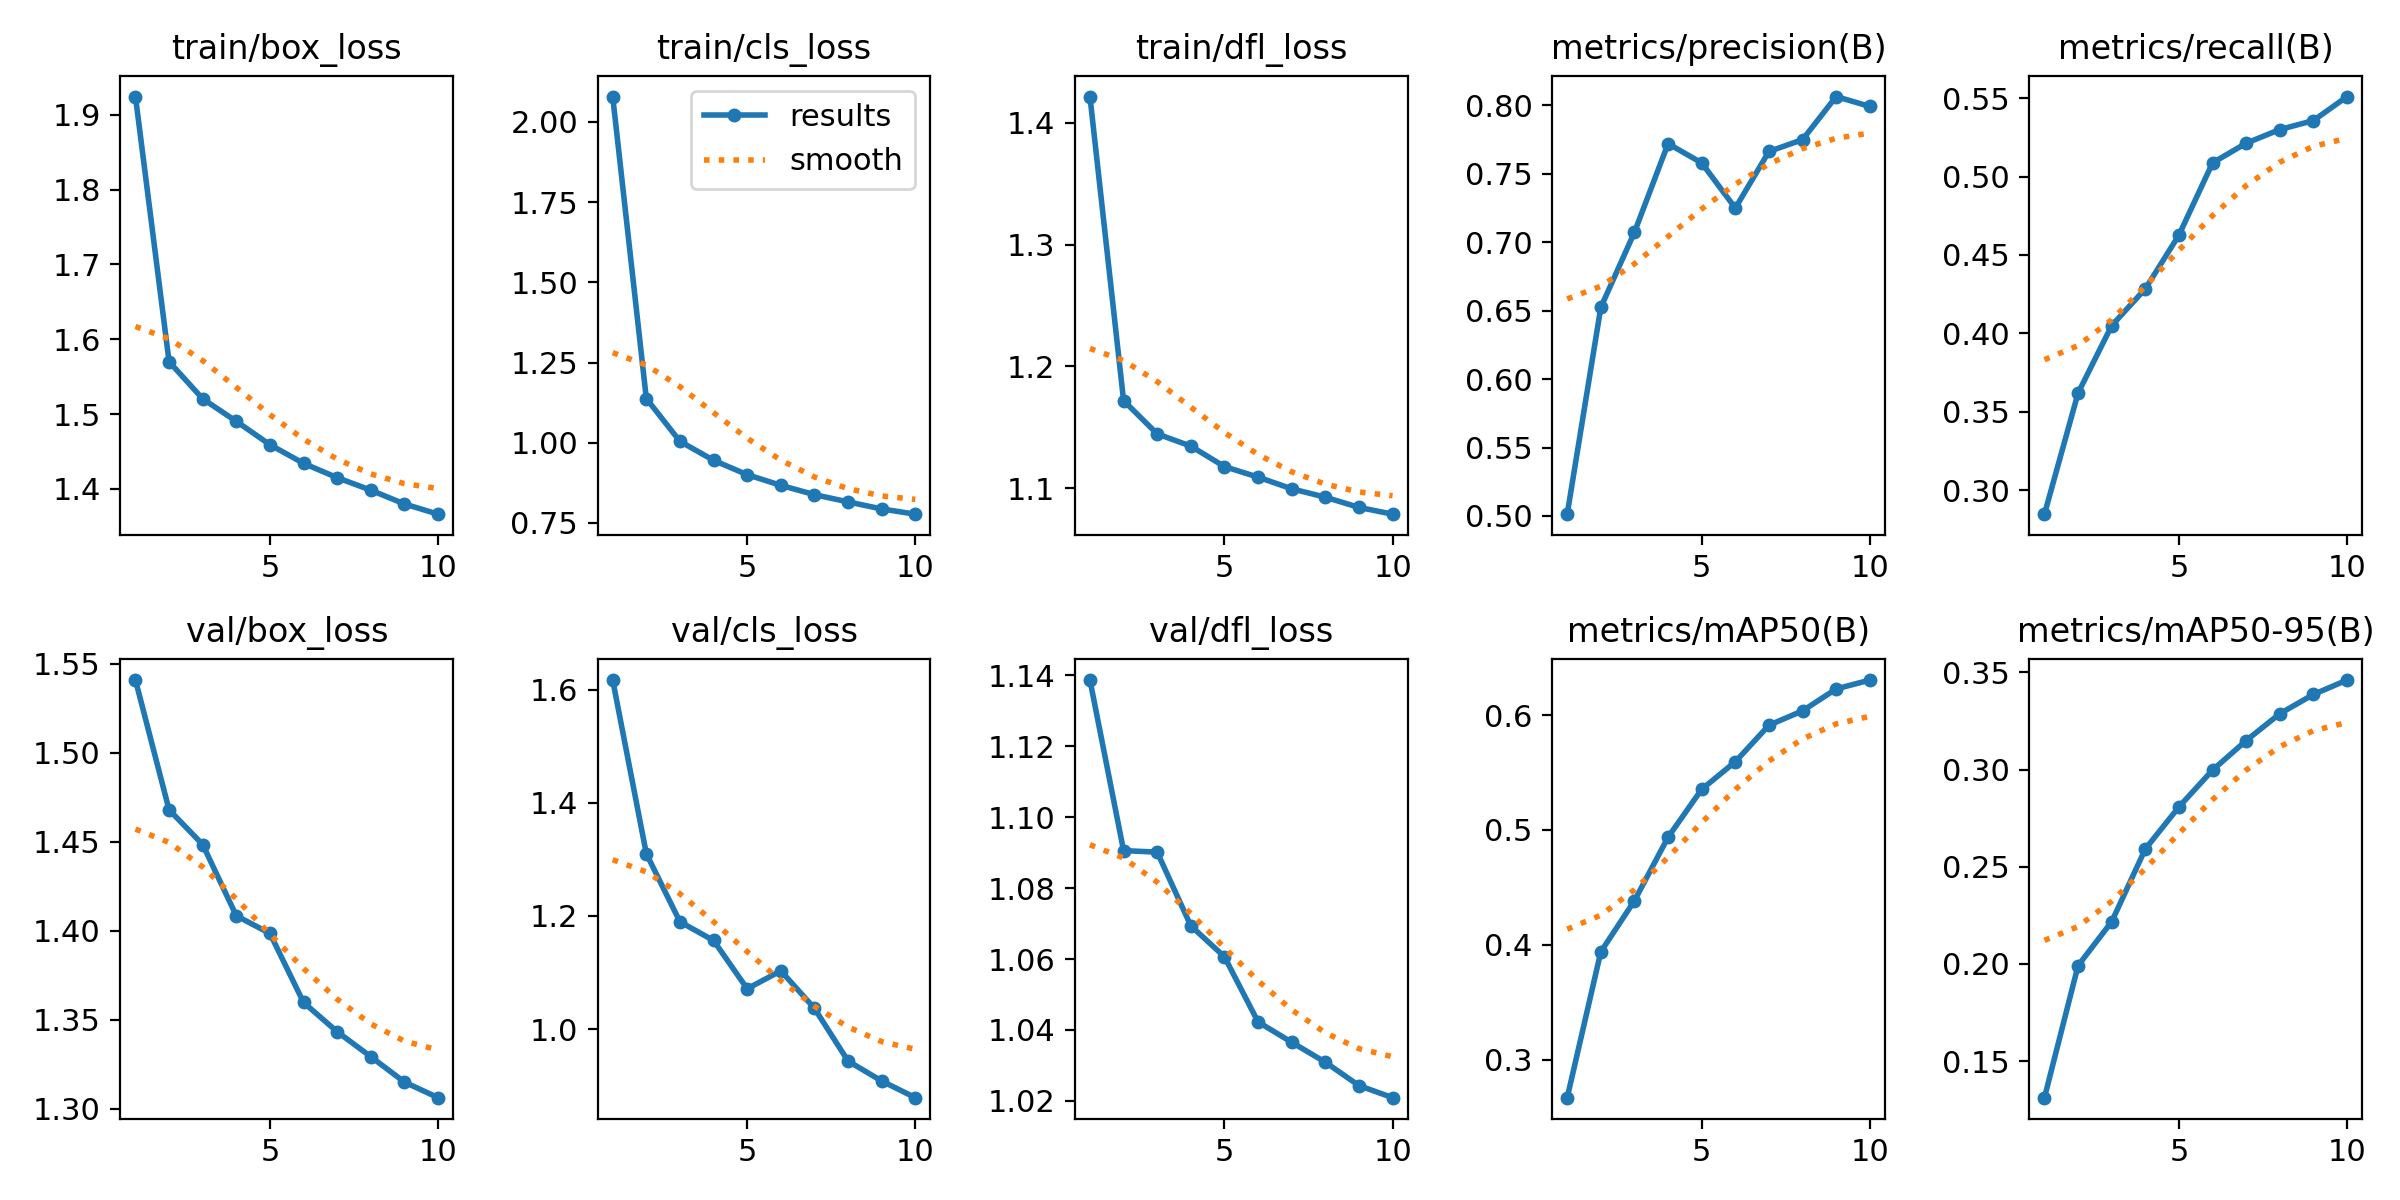

Data behind this chart, as committed beside it:
epoch, time, train/box_loss, train/cls_loss, train/dfl_loss, metrics/precision(B), metrics/recall(B), metrics/mAP50(B), metrics/mAP50-95(B), val/box_loss, val/cls_loss, val/dfl_loss, lr/pg0, lr/pg1, lr/pg2
1, 781.1, 1.925, 2.079, 1.421, 0.5013, 0.2846, 0.267, 0.1312, 1.541, 1.617, 1.139, 0.0002221, 0.0002221, 0.0002221
2, 1554, 1.57, 1.138, 1.172, 0.6523, 0.3619, 0.3939, 0.1991, 1.468, 1.31, 1.091, 0.0004004, 0.0004004, 0.0004004
3, 2323, 1.52, 1.004, 1.145, 0.7072, 0.405, 0.4384, 0.2218, 1.448, 1.19, 1.09, 0.0005347, 0.0005347, 0.0005347
4, 3042, 1.49, 0.9451, 1.135, 0.7719, 0.4284, 0.4937, 0.2591, 1.408, 1.157, 1.069, 0.0004689, 0.0004689, 0.0004689
5, 3755, 1.459, 0.9004, 1.118, 0.7578, 0.4627, 0.5353, 0.2808, 1.399, 1.071, 1.061, 0.0004029, 0.0004029, 0.0004029
6, 4463, 1.434, 0.8672, 1.109, 0.7248, 0.5088, 0.5593, 0.2997, 1.36, 1.103, 1.042, 0.0003368, 0.0003368, 0.0003368
7, 5170, 1.415, 0.8382, 1.1, 0.7662, 0.5213, 0.5911, 0.3149, 1.343, 1.037, 1.037, 0.0002708, 0.0002708, 0.0002708
8, 5879, 1.398, 0.8156, 1.093, 0.7749, 0.5301, 0.6036, 0.3287, 1.329, 0.9436, 1.031, 0.0002048, 0.0002048, 0.0002048
9, 6589, 1.38, 0.7936, 1.084, 0.8063, 0.5358, 0.6227, 0.3386, 1.315, 0.9084, 1.024, 0.0001387, 0.0001387, 0.0001387
10, 7295, 1.366, 0.7773, 1.079, 0.7991, 0.5511, 0.6304, 0.346, 1.306, 0.879, 1.021, 7.2703e-05, 7.2703e-05, 7.2703e-05
